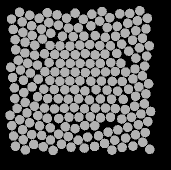

Source data for this figure (header and first rows):
57.809, 134.56, 0
47.71, 82.17, 0
49.61, 141.7, 0
59.51, 144.7, 0
70.27, 146.9, 0
78.55, 153.1, 0
88.21, 155.5, 0
98.1, 159.2, 0
98.3, 46.85, 0
86.53, 37.23, 0
78.44, 44.15, 0
70.74, 52.3, 0
62.41, 58.02, 0
54.67, 64.22, 0
44.96, 72.02, 0
38.22, 79.28, 0
40.48, 89.04, 0
43.46, 99.3, 0
43.79, 111.6, 0
45.12, 121.5, 0
46.98, 131.9, 0
42.61, 148.7, 0
51.67, 153.5, 0
61.57, 154.5, 0
70.5, 159, 0
81.5, 163.4, 0
91.03, 166.2, 0
95.1, 32.21, 0
77.03, 33.81, 0
68.86, 41.56, 0
61.41, 48.15, 0
52.33, 54.5, 0
45.05, 61.25, 0
35.64, 68.67, 0
30.76, 86.2, 0
32.58, 96.54, 0
34.4, 106.9, 0
34.85, 117.6, 0
37.08, 127.3, 0
39.74, 138.7, 0
33.65, 155, 0
43.23, 158.8, 0
53.58, 163.4, 0
63.25, 165.8, 0
73.12, 169.4, 0
67.33, 31.77, 0
59.11, 37.3, 0
51.58, 44.62, 0
42.9, 51.36, 0
35.15, 58.77, 0
30.01, 134.3, 0
31.83, 144.7, 0
35.48, 165.3, 0
45.34, 168.9, 0
49.69, 34.24, 0
42.2, 40.92, 0
33.33, 48.43, 0
39.55, 31.34, 0
31.51, 38.09, 0
141.8, 138, 0
152.9, 97.93, 0
... 147 more rows
